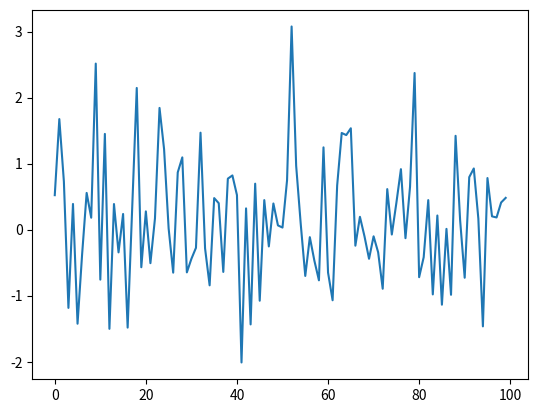

This chart was generated by the following Python code:
import numpy as np
import matplotlib.pyplot as plt
ts_length = 100
ϵ_values = []
i = 0
while i < ts_length:
    eee = np.random.randn()
    ϵ_values. append(eee)
    i = i + 1
plt. plot( ϵ_values)
plt. show()